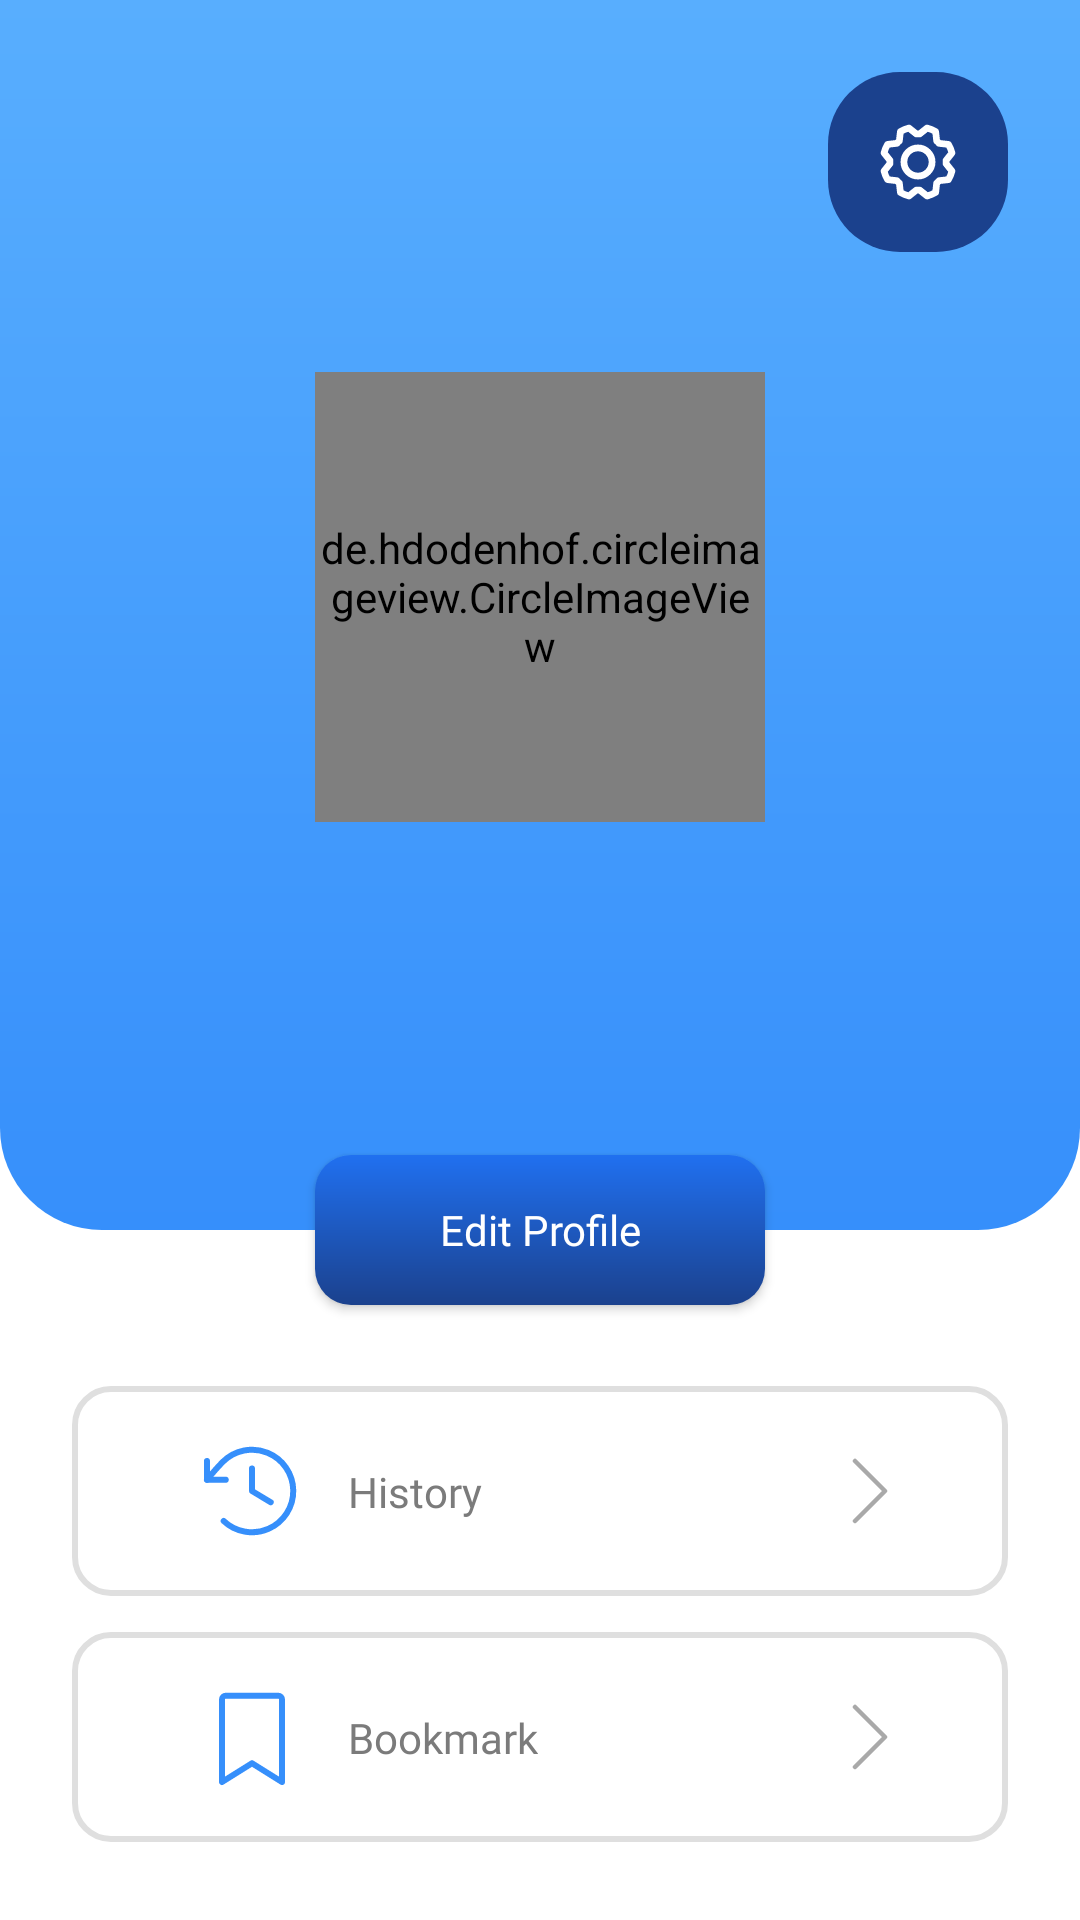

This screen was rendered from an Android layout file. Write that file and the resources it references.
<!-- AndroidManifest.xml: application theme Theme.SnapMoo -->
<!-- res/layout/fragment_profile.xml -->
<?xml version="1.0" encoding="utf-8"?>
<androidx.constraintlayout.widget.ConstraintLayout xmlns:android="http://schemas.android.com/apk/res/android"
    xmlns:app="http://schemas.android.com/apk/res-auto"
    xmlns:tools="http://schemas.android.com/tools"
    android:layout_width="match_parent"
    android:layout_height="match_parent"
    tools:context=".ui.profile.ProfileFragment">

    <ScrollView
        android:layout_width="match_parent"
        android:layout_height="match_parent">

        <LinearLayout
            android:layout_width="match_parent"
            android:layout_height="wrap_content"

            android:orientation="vertical">

            <androidx.constraintlayout.widget.ConstraintLayout
                android:layout_width="match_parent"
                android:layout_height="450dp">

                <ImageView
                    android:id="@+id/iv_bg_profile"
                    android:layout_width="match_parent"
                    android:layout_height="match_parent"
                    android:layout_marginBottom="40dp"
                    app:layout_constraintBottom_toBottomOf="parent"
                    app:layout_constraintEnd_toEndOf="parent"
                    app:layout_constraintStart_toStartOf="parent"
                    app:layout_constraintTop_toTopOf="parent"
                    app:srcCompat="@drawable/custom_bg_profile" />

                <ImageButton
                    android:id="@+id/btn_setting"
                    android:layout_width="60dp"
                    android:layout_height="60dp"
                    android:layout_marginTop="24dp"
                    android:layout_marginEnd="24dp"
                    android:background="@drawable/custom_bg_rounded_24"
                    android:backgroundTint="@color/blue_900"
                    android:src="@drawable/icon_setting"
                    app:layout_constraintEnd_toEndOf="parent"
                    app:layout_constraintTop_toTopOf="parent" />

                <de.hdodenhof.circleimageview.CircleImageView
                    android:id="@+id/civ_photo_profile"
                    android:layout_width="150dp"
                    android:layout_height="150dp"
                    android:layout_marginTop="40dp"
                    app:civ_border_color="@color/silver_300"
                    app:civ_border_width="2dp"
                    app:layout_constraintEnd_toEndOf="parent"
                    app:layout_constraintStart_toStartOf="parent"
                    app:layout_constraintTop_toBottomOf="@id/btn_setting"
                    tools:src="@drawable/photo_profile" />

                <TextView
                    android:id="@+id/tv_username"
                    style="@style/Heading"
                    android:layout_width="wrap_content"
                    android:layout_height="wrap_content"
                    android:layout_marginTop="24dp"
                    app:layout_constraintEnd_toEndOf="@id/civ_photo_profile"
                    app:layout_constraintStart_toStartOf="@id/civ_photo_profile"
                    app:layout_constraintTop_toBottomOf="@id/civ_photo_profile"
                    tools:text="Adi Widyantara" />

                <TextView
                    android:id="@+id/tv_gmail"
                    style="@style/BodyTextInfo"
                    android:layout_width="wrap_content"
                    android:layout_height="wrap_content"
                    android:textColor="@color/silver_200"
                    app:layout_constraintEnd_toEndOf="@id/tv_username"
                    app:layout_constraintStart_toStartOf="@id/tv_username"
                    app:layout_constraintTop_toBottomOf="@id/tv_username"
                    tools:text="adiwid@bangkit.academy" />

                <Button
                    android:id="@+id/btn_edit_profile"
                    style="@style/CustomButtonEdit"
                    android:layout_width="150dp"
                    android:layout_height="50dp"
                    android:text="@string/edit_profile"
                    app:layout_constraintBottom_toBottomOf="@+id/iv_bg_profile"
                    app:layout_constraintEnd_toEndOf="@+id/iv_bg_profile"
                    app:layout_constraintStart_toStartOf="parent"
                    app:layout_constraintTop_toBottomOf="@+id/iv_bg_profile" />
            </androidx.constraintlayout.widget.ConstraintLayout>

            <androidx.constraintlayout.widget.ConstraintLayout
                android:id="@+id/view_history"
                android:layout_width="match_parent"
                android:layout_height="70dp"
                android:layout_marginHorizontal="24dp"
                android:layout_marginTop="12dp"
                android:background="@drawable/custom_bg_outline">

                <ImageView
                    android:id="@+id/iv_imageHistory"
                    android:layout_width="40dp"
                    android:layout_height="40dp"
                    android:layout_marginStart="24dp"
                    android:contentDescription="History"
                    android:src="@drawable/icon_profile_history"
                    app:layout_constraintBottom_toBottomOf="parent"
                    app:layout_constraintStart_toStartOf="parent"
                    app:layout_constraintTop_toTopOf="parent" />

                <TextView
                    android:id="@+id/tv_history"
                    style="@style/Heading3"
                    android:layout_width="wrap_content"
                    android:layout_height="wrap_content"
                    android:layout_marginStart="12dp"
                    android:text="@string/history"
                    android:textColor="@color/silver_700"
                    app:layout_constraintBottom_toBottomOf="@+id/iv_imageHistory"
                    app:layout_constraintStart_toEndOf="@+id/iv_imageHistory"
                    app:layout_constraintTop_toTopOf="@+id/iv_imageHistory" />

                <ImageView
                    android:layout_width="wrap_content"
                    android:layout_height="wrap_content"
                    android:layout_marginEnd="24dp"
                    app:layout_constraintBottom_toBottomOf="parent"
                    app:layout_constraintEnd_toEndOf="parent"
                    app:layout_constraintTop_toTopOf="parent"
                    app:srcCompat="@drawable/arrow_right" />


            </androidx.constraintlayout.widget.ConstraintLayout>

            <androidx.constraintlayout.widget.ConstraintLayout
                android:id="@+id/view_bookmark"
                android:layout_width="match_parent"
                android:layout_height="70dp"
                android:layout_marginHorizontal="24dp"
                android:layout_marginTop="12dp"
                android:background="@drawable/custom_bg_outline">

                <ImageView
                    android:id="@+id/iv_imageBookmark"
                    android:layout_width="40dp"
                    android:layout_height="40dp"
                    android:layout_marginStart="24dp"
                    android:contentDescription="History"
                    android:src="@drawable/icon_profile_bookmark"
                    app:layout_constraintBottom_toBottomOf="parent"
                    app:layout_constraintStart_toStartOf="parent"
                    app:layout_constraintTop_toTopOf="parent" />

                <TextView
                    android:id="@+id/tv_bookmark"
                    style="@style/Heading3"
                    android:layout_width="wrap_content"
                    android:layout_height="wrap_content"
                    android:layout_marginStart="12dp"
                    android:text="@string/bookmark"
                    android:textColor="@color/silver_700"
                    app:layout_constraintBottom_toBottomOf="@+id/iv_imageBookmark"
                    app:layout_constraintStart_toEndOf="@+id/iv_imageBookmark"
                    app:layout_constraintTop_toTopOf="@+id/iv_imageBookmark" />

                <ImageView
                    android:layout_width="wrap_content"
                    android:layout_height="wrap_content"
                    android:layout_marginEnd="24dp"
                    app:layout_constraintBottom_toBottomOf="parent"
                    app:layout_constraintEnd_toEndOf="parent"
                    app:layout_constraintTop_toTopOf="parent"
                    app:srcCompat="@drawable/arrow_right" />


            </androidx.constraintlayout.widget.ConstraintLayout>


        </LinearLayout>
    </ScrollView>














</androidx.constraintlayout.widget.ConstraintLayout>
<!-- resources referenced by this layout -->
<resources>
  <color name="blue_50">#eff7ff</color>
  <color name="blue_900">#1b418d</color>
  <color name="silver_200">#dfdfdf</color>
  <color name="silver_300">#c8c8c8</color>
  <color name="silver_700">#7b7b7b</color>
  <!-- drawable custom_bg_outline (drawable) -->
  <?xml version="1.0" encoding="utf-8"?>
  <shape xmlns:android="http://schemas.android.com/apk/res/android">
      <solid android:color="@android:color/transparent"/>
      <stroke
          android:width="2dp"
          android:color="@color/silver_200"/>
      <corners android:radius="12dp"/>
      <padding
          android:left="16dp"
          android:top="8dp"
          android:right="16dp"
          android:bottom="8dp"/>
  </shape>
  <!-- drawable custom_bg_rounded_24 (drawable) -->
  <?xml version="1.0" encoding="utf-8"?>
  <shape xmlns:android="http://schemas.android.com/apk/res/android">
      <solid android:color="@color/white_50"/>
  
      <corners android:radius="24dp"/>
      <padding
          android:left="-8dp"
          android:top="-8dp"
          android:right="-8dp"
          android:bottom="-8dp"/>
  </shape>
  <!-- drawable custom_bg_rounded_8 (drawable) -->
  <?xml version="1.0" encoding="utf-8"?>
  <shape xmlns:android="http://schemas.android.com/apk/res/android"
      android:shape="rectangle">
      <corners android:radius="8dp" />
      <solid android:color="@color/silver_300" />
  </shape>
  <string name="bookmark">Bookmark</string>
  <string name="edit_profile">Edit Profile</string>
  <string name="history">History</string>
  <style name="BodyTextInfo">
          <item name="android:textSize">13sp</item>
          <item name="android:fontWeight">500</item>
          <item name="android:textColor">@color/silver_500</item>
          <item name="fontFamily">@font/poppins_medium</item>
      </style>
  <style name="CustomButtonEdit">
          <item name="backgroundTint">@null</item>
          <item name="android:background">@drawable/custom_bg_gradient_dark</item>
          <item name="android:textColor">@android:color/white</item>
          <item name="android:textSize">14sp</item>
          <item name="android:textAllCaps">false</item>
          <item name="android:fontFamily">@font/poppins_medium</item>
          <item name="android:gravity">center</item>
      </style>
  <style name="Heading">
          <item name="android:textSize">20sp</item>
          <item name="android:fontWeight">700</item>
          <item name="android:textColor">@color/white_50</item>
          <item name="android:layout_marginBottom">15dp</item>
          <item name="fontFamily">@font/poppins_bold</item> 
      </style>
  <style name="Heading3">
          <item name="android:textSize">14sp</item>
          <item name="android:textStyle">normal</item>
          <item name="android:textColor">@color/white_50</item>
          <item name="fontFamily">@font/poppins_semibold</item>
      </style>
  <style name="Theme.SnapMoo" parent="Base.Theme.SnapMoo" />
  <color name="silver_400">#a9a9a9</color>
  <color name="blue_400">#58aefe</color>
  <color name="blue_500">#368ffb</color>
  <color name="white_50">#ffffff</color>
  <color name="silver_500">#999999</color>
  <!-- drawable custom_bg_gradient_dark (drawable) -->
  <?xml version="1.0" encoding="utf-8"?>
  <shape xmlns:android="http://schemas.android.com/apk/res/android"
      android:shape="rectangle">
      <corners android:radius="12dp" />
      <gradient
          android:angle="270"
          android:startColor="@color/blue_600"
          android:endColor="@color/blue_900"
          android:type="linear" />
  </shape>
  <color name="blue_600">#2070f0</color>
  <color name="blue_700">#185add</color>
  <color name="white_950">#292929</color>
</resources>
